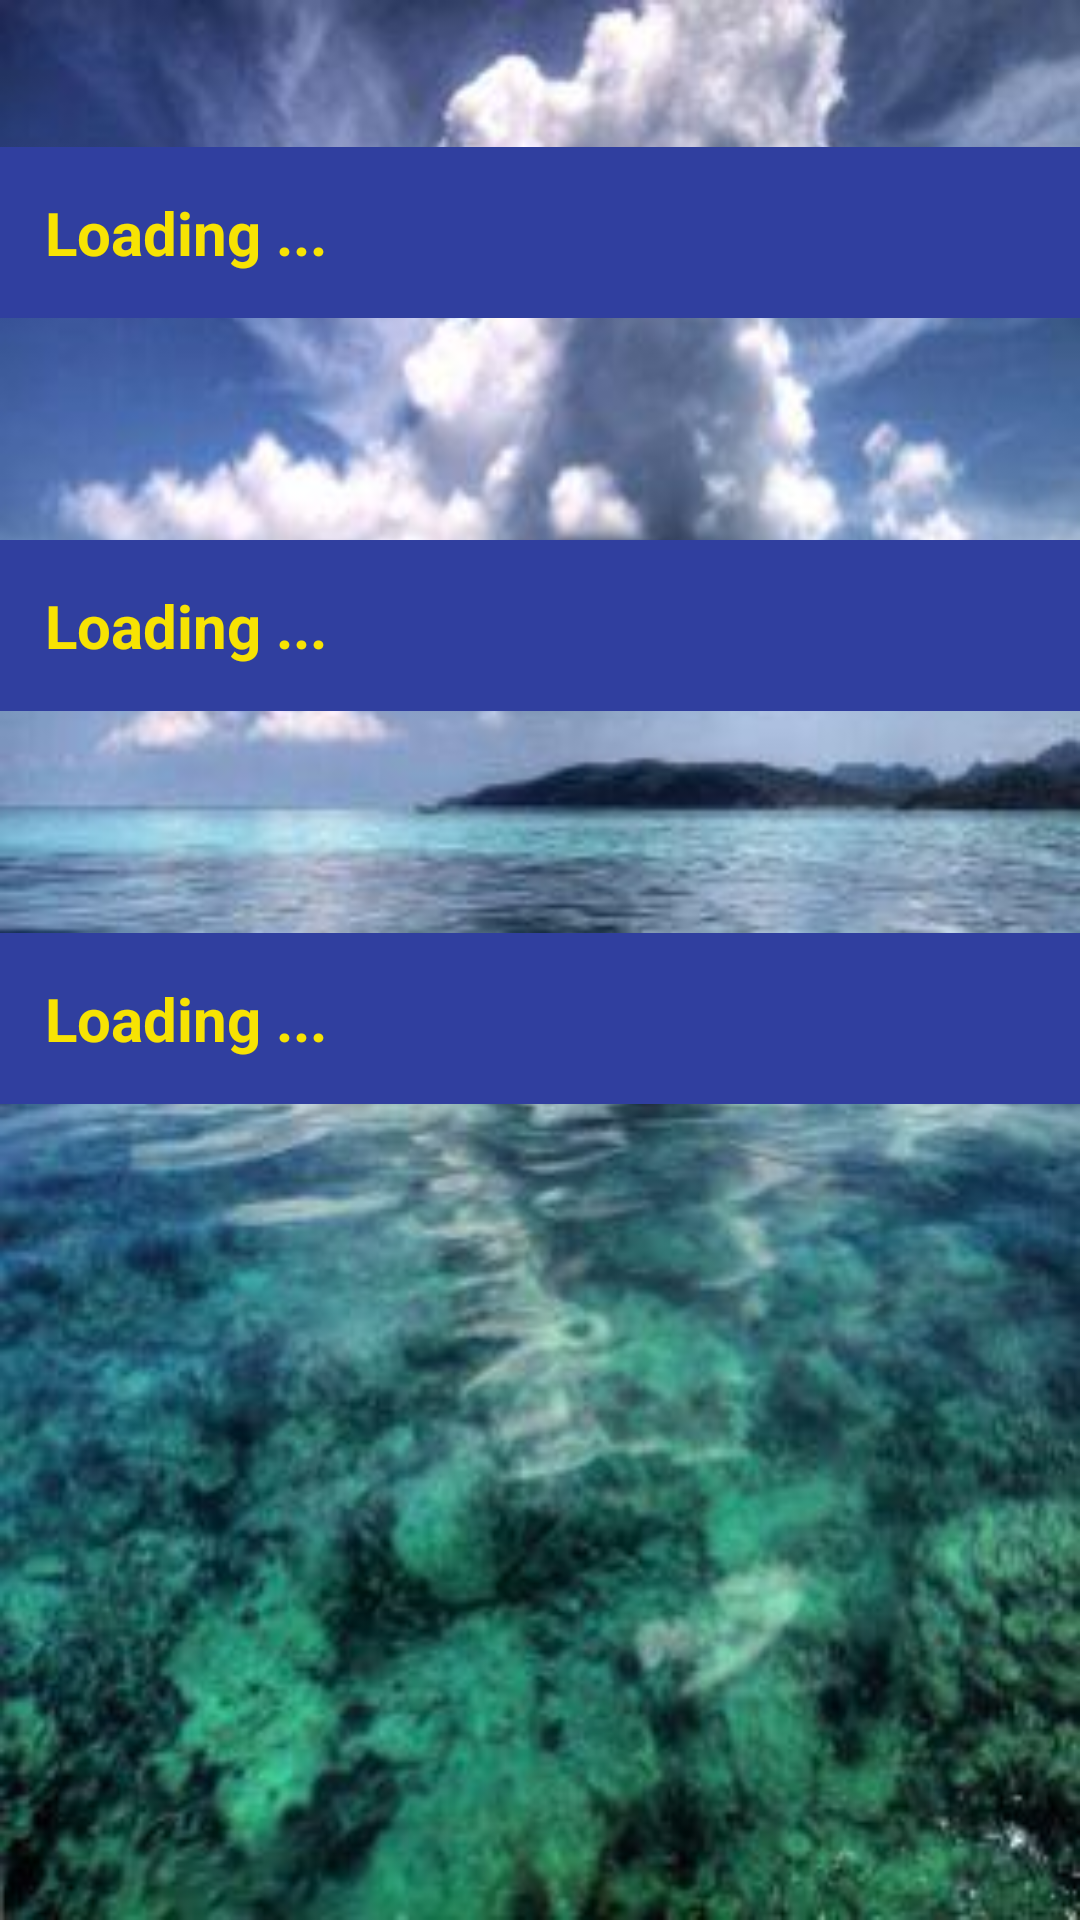

Reconstruct the res/layout file that produces this screen, plus the resources it refers to.
<!-- AndroidManifest.xml: application theme AppTheme -->
<!-- res/layout/profileview.xml -->
<?xml version="1.0" encoding="utf-8"?>
<LinearLayout xmlns:android="http://schemas.android.com/apk/res/android"
    android:orientation="vertical" android:layout_width="match_parent"
    android:layout_height="match_parent"
    android:background="@drawable/back_twosmall">
    <TextView
        android:layout_width="match_parent"
        android:layout_height="wrap_content"
        android:text="@string/loading"
        android:textStyle="bold"
        android:id="@+id/txtName"
        android:textSize="20sp"
        android:padding="15sp"
        android:textColor="@color/coloryellow"
        android:background="@color/colorPrimaryDark"
        android:layout_alignParentTop="true"
        android:layout_alignParentLeft="true"
        android:layout_alignParentStart="true"
        android:layout_marginTop="49dp" />
    <TextView
        android:layout_width="match_parent"
        android:layout_height="wrap_content"
        android:text="@string/loading"
        android:textStyle="bold"
        android:id="@+id/txtUsername"
        android:textSize="20sp"
        android:padding="15sp"
        android:textColor="@color/coloryellow"
        android:background="@color/colorPrimaryDark"
        android:layout_marginTop="74dp"
        android:layout_alignParentLeft="true"
        android:layout_alignParentStart="true" />
    <TextView
        android:layout_width="match_parent"
        android:layout_height="wrap_content"
        android:text="@string/loading"
        android:textStyle="bold"
        android:id="@+id/timeLeft"
        android:textSize="20sp"
        android:padding="15sp"
        android:layout_marginTop="74dp"
        android:textColor="@color/coloryellow"
        android:background="@color/colorPrimaryDark"
        android:layout_alignParentLeft="true"
        android:layout_alignParentStart="true" />
</LinearLayout>
<!-- resources referenced by this layout -->
<resources>
  <color name="colorPrimaryDark">#303F9F</color>
  <color name="coloryellow">#f7e303</color>
  <!-- drawable back_twosmall: jpg bitmap (drawable, 25824 bytes) -->
  <string name="loading">Loading ...</string>
  <style name="AppTheme" parent="Theme.AppCompat.Light.DarkActionBar">
          
          <item name="colorPrimary">@color/colorPrimary</item>
          <item name="colorPrimaryDark">@color/colorPrimaryDark</item>
          <item name="colorAccent">@color/colorAccent</item>
      </style>
  <color name="colorPrimary">#3F51B5</color>
  <color name="colorAccent">#a19fa0</color>
</resources>
